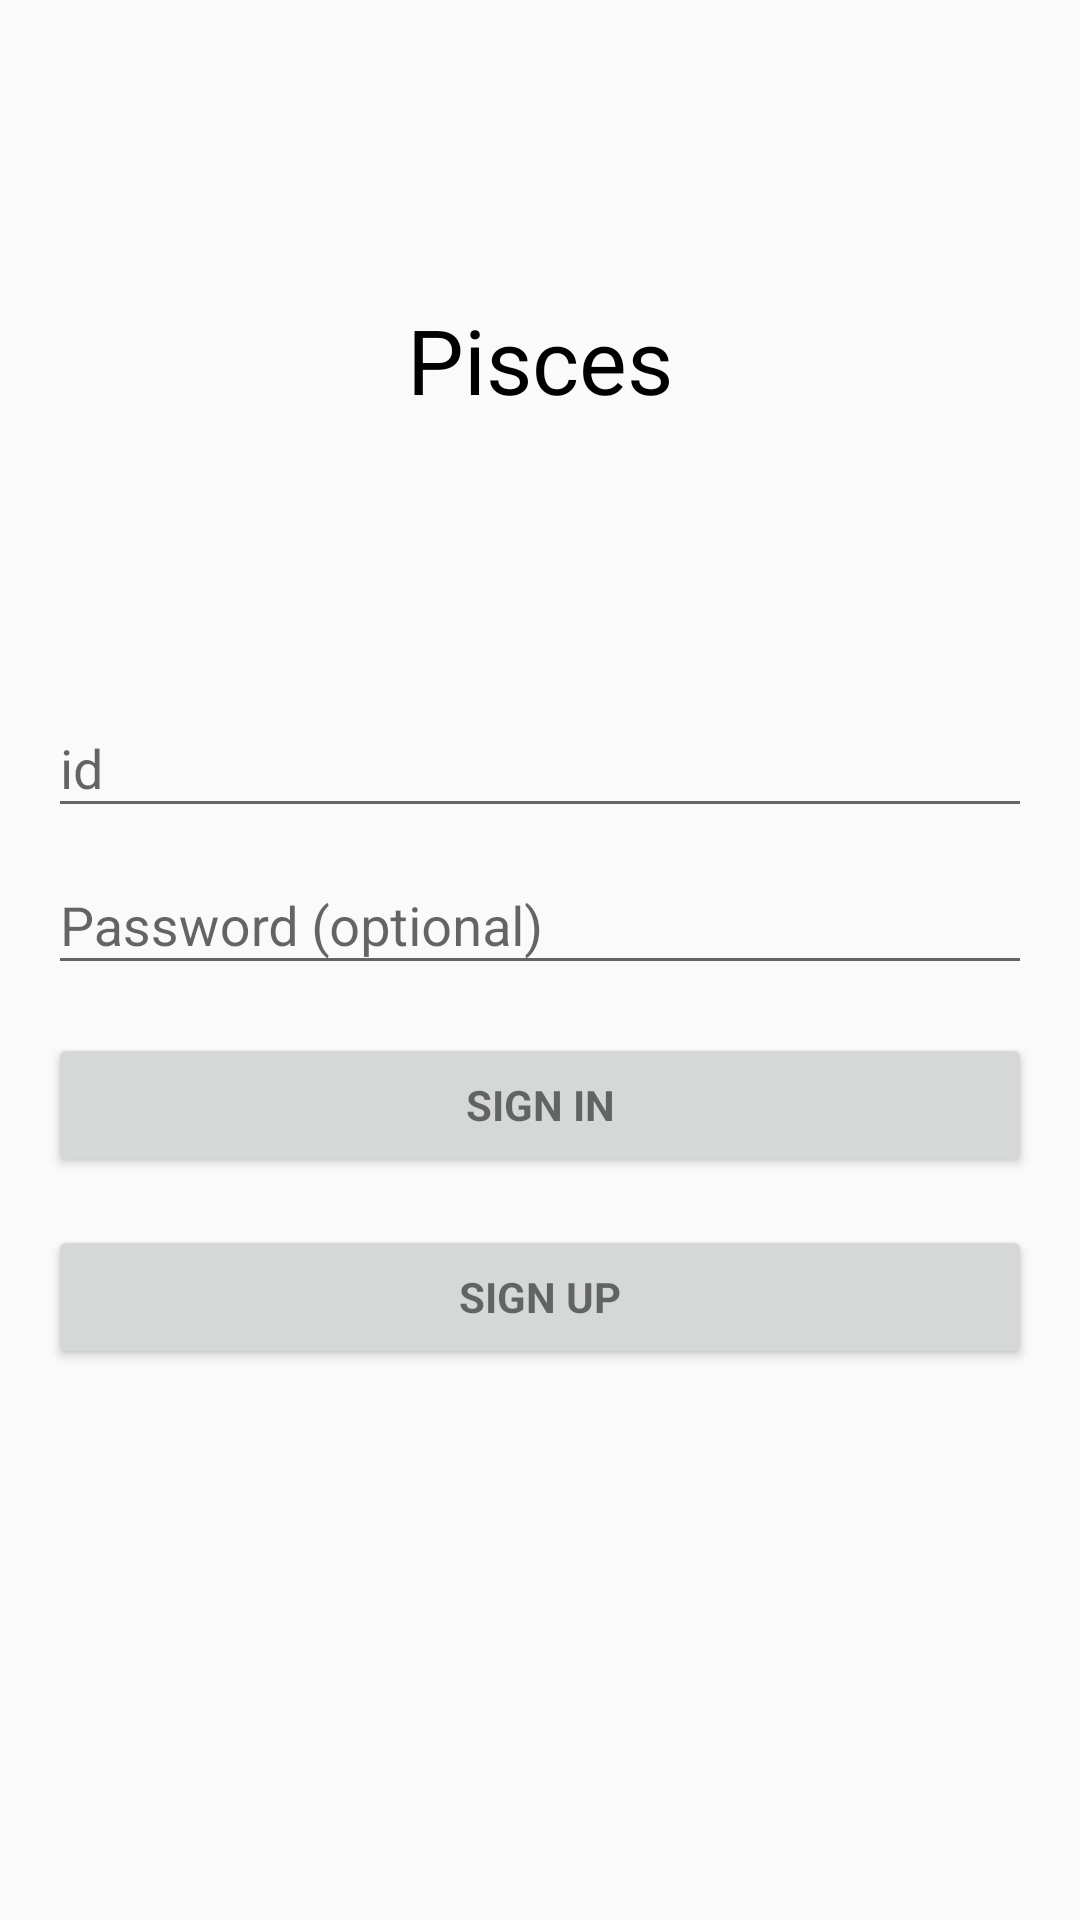

Here is an Android app screen rendered from its layout file. Give the layout XML and the strings, colors and styles it references.
<!-- AndroidManifest.xml: application theme AppTheme -->
<!-- res/layout/activity_login.xml -->
<LinearLayout xmlns:android="http://schemas.android.com/apk/res/android"
    xmlns:tools="http://schemas.android.com/tools"
    android:layout_width="match_parent"
    android:layout_height="match_parent"
    android:gravity="center_horizontal"
    android:orientation="vertical"
    android:paddingBottom="@dimen/activity_vertical_margin"
    android:paddingLeft="@dimen/activity_horizontal_margin"
    android:paddingRight="@dimen/activity_horizontal_margin"
    android:paddingTop="@dimen/activity_vertical_margin"
    tools:context="scut218.pisces.view.LoginActivity">

    
    <ProgressBar
        android:id="@+id/login_progress"
        style="?android:attr/progressBarStyleLarge"
        android:layout_width="wrap_content"
        android:layout_height="wrap_content"
        android:layout_marginBottom="8dp"
        android:visibility="gone" />

    <RelativeLayout
        android:layout_width="match_parent"
        android:layout_height="wrap_content"
        android:layout_weight="0.5"
        >
        <TextView
            android:layout_width="match_parent"
            android:layout_height="wrap_content"
            android:layout_centerInParent="true"
            android:text="Pisces"
            android:gravity="center"
            android:textSize="30sp"
            android:textColor="@color/black"/>
    </RelativeLayout>
    <ScrollView
        android:id="@+id/login_form"
        android:layout_width="match_parent"
        android:layout_height="wrap_content"
        android:layout_weight="0.5">

        <LinearLayout
            android:id="@+id/email_login_form"
            android:layout_width="match_parent"
            android:layout_height="wrap_content"
            android:orientation="vertical"
            >

            <android.support.design.widget.TextInputLayout
                android:layout_width="match_parent"
                android:layout_height="wrap_content">

                <AutoCompleteTextView
                    android:id="@+id/email"
                    android:layout_width="match_parent"
                    android:layout_height="wrap_content"
                    android:hint="id"
                    android:inputType="textEmailAddress"
                    android:maxLines="1"
                    android:singleLine="true" />

            </android.support.design.widget.TextInputLayout>

            <android.support.design.widget.TextInputLayout
                android:layout_width="match_parent"
                android:layout_height="wrap_content">

                <EditText
                    android:id="@+id/password"
                    android:layout_width="match_parent"
                    android:layout_height="wrap_content"
                    android:hint="@string/prompt_password"
                    android:imeActionId="@+id/login"
                    android:imeActionLabel="@string/action_sign_in_short"
                    android:imeOptions="actionUnspecified"
                    android:inputType="textPassword"
                    android:maxLines="1"/>

            </android.support.design.widget.TextInputLayout>

            <Button
                android:id="@+id/email_sign_in_button"
                style="?android:textAppearanceSmall"
                android:layout_width="match_parent"
                android:layout_height="wrap_content"
                android:layout_marginTop="16dp"
                android:text="@string/action_sign_in"
                android:textStyle="bold" />
            <Button
                android:id="@+id/sign_up_button"
                style="?android:textAppearanceSmall"
                android:layout_width="match_parent"
                android:layout_height="wrap_content"
                android:layout_marginTop="16dp"
                android:text="Sign up"
                android:textStyle="bold"/>
        </LinearLayout>
    </ScrollView>
</LinearLayout>
<!-- resources referenced by this layout -->
<resources>
  <color name="black">#000000</color>
  <dimen name="activity_horizontal_margin">16dp</dimen>
  <dimen name="activity_vertical_margin">16dp</dimen>
  <string name="action_sign_in">Sign in</string>
  <string name="action_sign_in_short">Sign in</string>
  <string name="prompt_password">Password (optional)</string>
  <style name="AppTheme" parent="Theme.AppCompat.Light.DarkActionBar">
          
          <item name="windowActionBar">false</item>
          
          <item name="windowNoTitle">true</item>
          <item name="colorPrimary">#787D7B</item>
          <item name="colorPrimaryDark">#1C1C1C</item>
          <item name="colorAccent">#6E552F</item>
      </style>
</resources>
